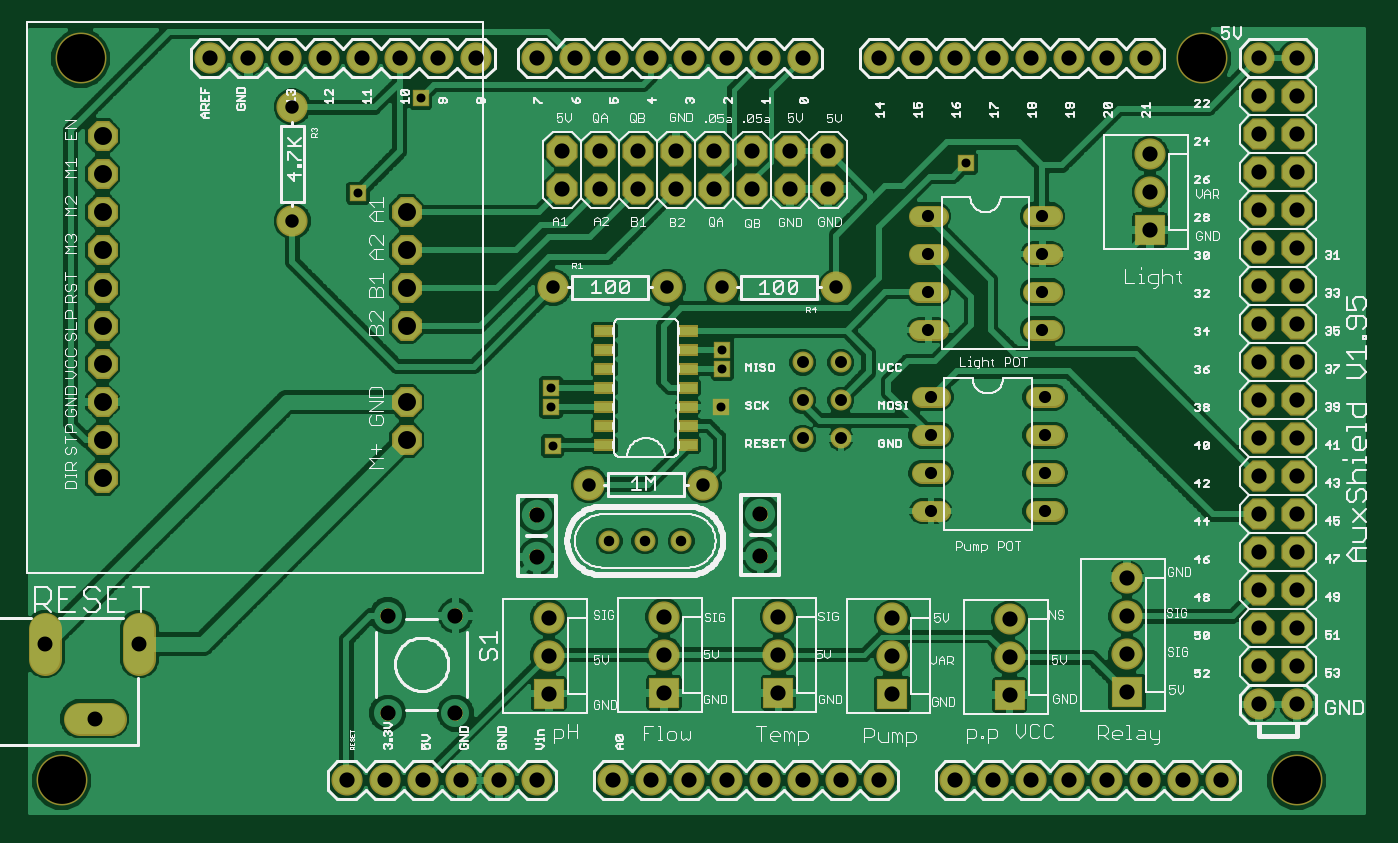
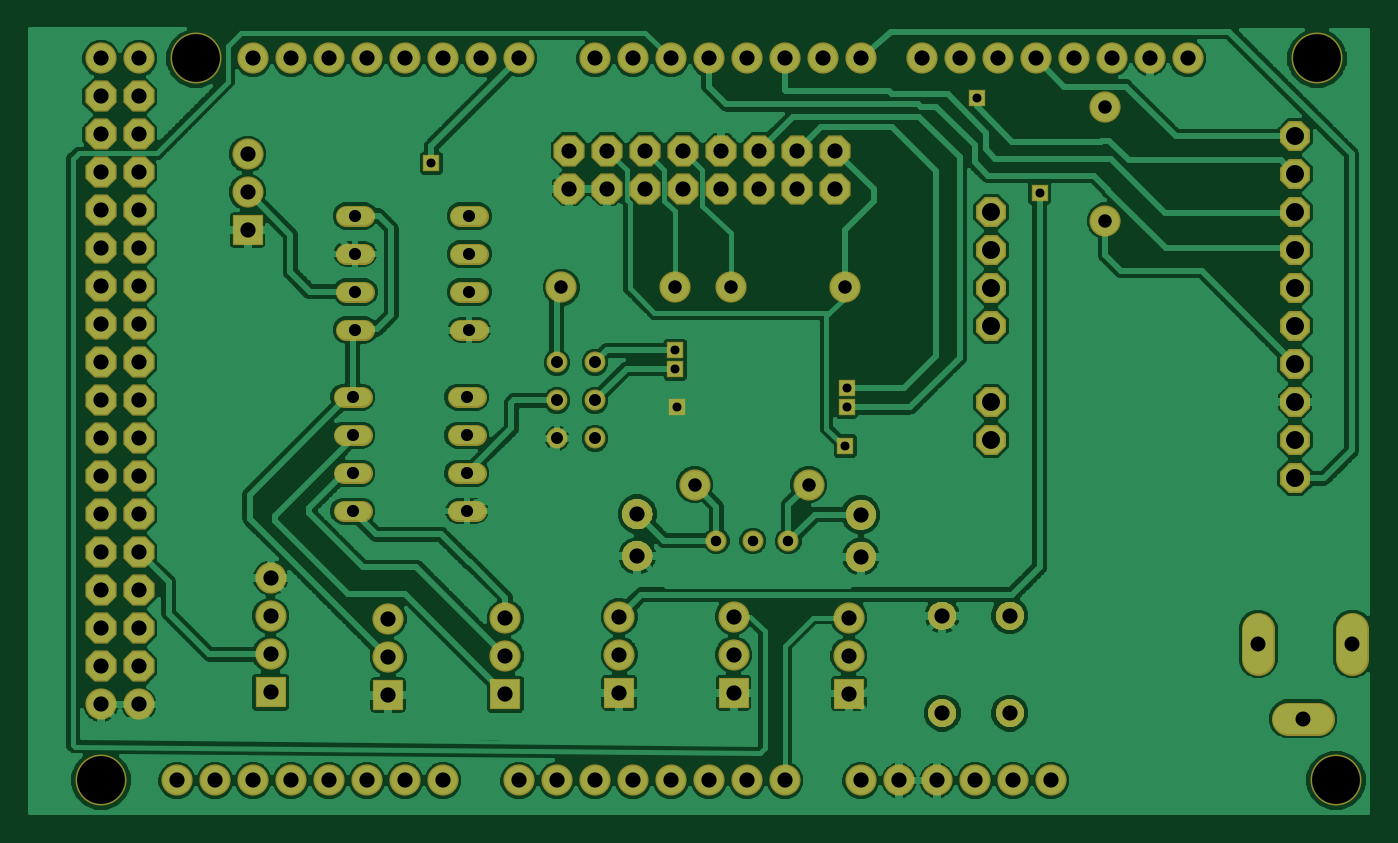
Circuit board: 7 layer files. Board 89.4 x 52.4 mm.
- bottom_copper: aux1.95.bottomlayer.ger (131211 bytes)
- bottom_mask: aux1.95.bottomsoldermask.ger (14165 bytes)
- drill: aux1.95.drills.xln (2610 bytes)
- paste: aux1.95.tcream.ger (390 bytes)
- top_copper: aux1.95.toplayer.ger (133371 bytes)
- top_silk: aux1.95.topsilkscreen.ger (78719 bytes)
- top_mask: aux1.95.topsoldermask.ger (11325 bytes)

=== bottom_copper: aux1.95.bottomlayer.ger (131211 bytes, source omitted) ===
=== bottom_mask: aux1.95.bottomsoldermask.ger (14165 bytes, source omitted) ===
=== drill: aux1.95.drills.xln ===
%
M48
M72
T01C0.0236
T02C0.0276
T03C0.0315
T04C0.0320
T05C0.0354
T06C0.0394
T07C0.0400
T08C0.0472
T09C0.1260
%
T01
X20290Y16248
X20251Y17272
X20251Y17783
X24719Y17272
X24759Y18276
X24759Y18768
X31176Y23689
X16825Y25402
X15172Y22902
T02
X21781Y13748
X22720Y13748
X23681Y13748
T03
X26873Y16445
X27873Y16445
X27873Y17445
X26873Y17445
X26873Y18445
X27873Y18445
T04
X30182Y19301
X30182Y20301
X30182Y21301
X30182Y22301
X33182Y22301
X33182Y21301
X33182Y20301
X33182Y19301
X33246Y17532
X33246Y16532
X33246Y15532
X33246Y14532
X30246Y14532
X30246Y15532
X30246Y16532
X30246Y17532
T05
X27755Y20421
X24755Y20421
X23306Y20421
X20306Y20421
X13440Y22169
X13440Y25169
X21251Y15224
X24251Y15224
T06
X9420Y11039
X6940Y11039
X8239Y9070
T07
X14873Y7445
X15873Y7445
X16873Y7445
X17873Y7445
X18873Y7445
X19873Y7445
X21873Y7445
X22873Y7445
X23873Y7445
X24873Y7445
X25873Y7445
X26873Y7445
X27873Y7445
X28873Y7445
X30873Y7445
X31873Y7445
X32873Y7445
X33873Y7445
X34873Y7445
X35873Y7445
X36873Y7445
X37873Y7445
X38873Y9445
X39873Y9445
X39873Y10445
X38873Y10445
X38873Y11445
X39873Y11445
X39873Y12445
X38873Y12445
X38873Y13445
X39873Y13445
X39873Y14445
X38873Y14445
X38873Y15445
X39873Y15445
X39873Y16445
X38873Y16445
X38873Y17445
X39873Y17445
X39873Y18445
X38873Y18445
X38873Y19445
X39873Y19445
X39873Y20445
X38873Y20445
X38873Y21445
X39873Y21445
X39873Y22445
X38873Y22445
X38873Y23445
X39873Y23445
X39873Y24445
X38873Y24445
X38873Y25445
X39873Y25445
X39873Y26445
X38873Y26445
X35873Y26445
X34873Y26445
X33873Y26445
X32873Y26445
X31873Y26445
X30873Y26445
X29873Y26445
X28873Y26445
X26873Y26445
X25873Y26445
X24873Y26445
X23873Y26445
X22873Y26445
X21873Y26445
X20873Y26445
X19873Y26445
X18273Y26445
X17273Y26445
X16273Y26445
X15273Y26445
X14273Y26445
X13273Y26445
X12273Y26445
X11273Y26445
X20546Y24020
X21546Y24020
X22546Y24020
X23546Y24020
X24546Y24020
X25546Y24020
X26546Y24020
X27546Y24020
X27546Y23020
X26546Y23020
X25546Y23020
X24546Y23020
X23546Y23020
X22546Y23020
X21546Y23020
X20546Y23020
X19877Y14436
X19877Y13336
X20192Y11732
X20192Y10732
X20192Y9732
X17735Y9220
X15955Y9220
X15955Y11780
X17735Y11780
X23223Y11752
X23223Y10752
X23223Y9752
X26235Y9752
X26235Y10752
X26235Y11752
X25762Y13356
X25762Y14456
X29232Y11720
X29232Y10720
X29232Y9720
X32318Y9693
X32318Y10693
X32318Y11693
X35408Y11772
X35408Y12772
X35408Y10772
X35408Y9772
X36014Y21929
X36014Y22929
X36014Y23929
T08
X16448Y22402
X16448Y21402
X16448Y20402
X16448Y19402
X16448Y17402
X16448Y16402
X8448Y16402
X8448Y15402
X8448Y17402
X8448Y18402
X8448Y19402
X8448Y20402
X8448Y21402
X8448Y22402
X8448Y23402
X8448Y24402
T09
X7373Y7445
X7873Y26445
X37373Y26445
X39873Y7445
M30

=== paste: aux1.95.tcream.ger ===
G75*
%MOIN*%
%OFA0B0*%
%FSLAX24Y24*%
%IPPOS*%
%LPD*%
%AMOC8*
5,1,8,0,0,1.08239X$1,22.5*
%
%ADD10R,0.0472X0.0236*%
D10*
X021648Y016278D03*
X021648Y016778D03*
X021648Y017278D03*
X021648Y017778D03*
X021648Y018278D03*
X021648Y018778D03*
X021648Y019278D03*
X023853Y019278D03*
X023853Y018778D03*
X023853Y018278D03*
X023853Y017778D03*
X023853Y017278D03*
X023853Y016778D03*
X023853Y016278D03*
M02*

=== top_copper: aux1.95.toplayer.ger (133371 bytes, source omitted) ===
=== top_silk: aux1.95.topsilkscreen.ger (78719 bytes, source omitted) ===
=== top_mask: aux1.95.topsoldermask.ger (11325 bytes, source omitted) ===
